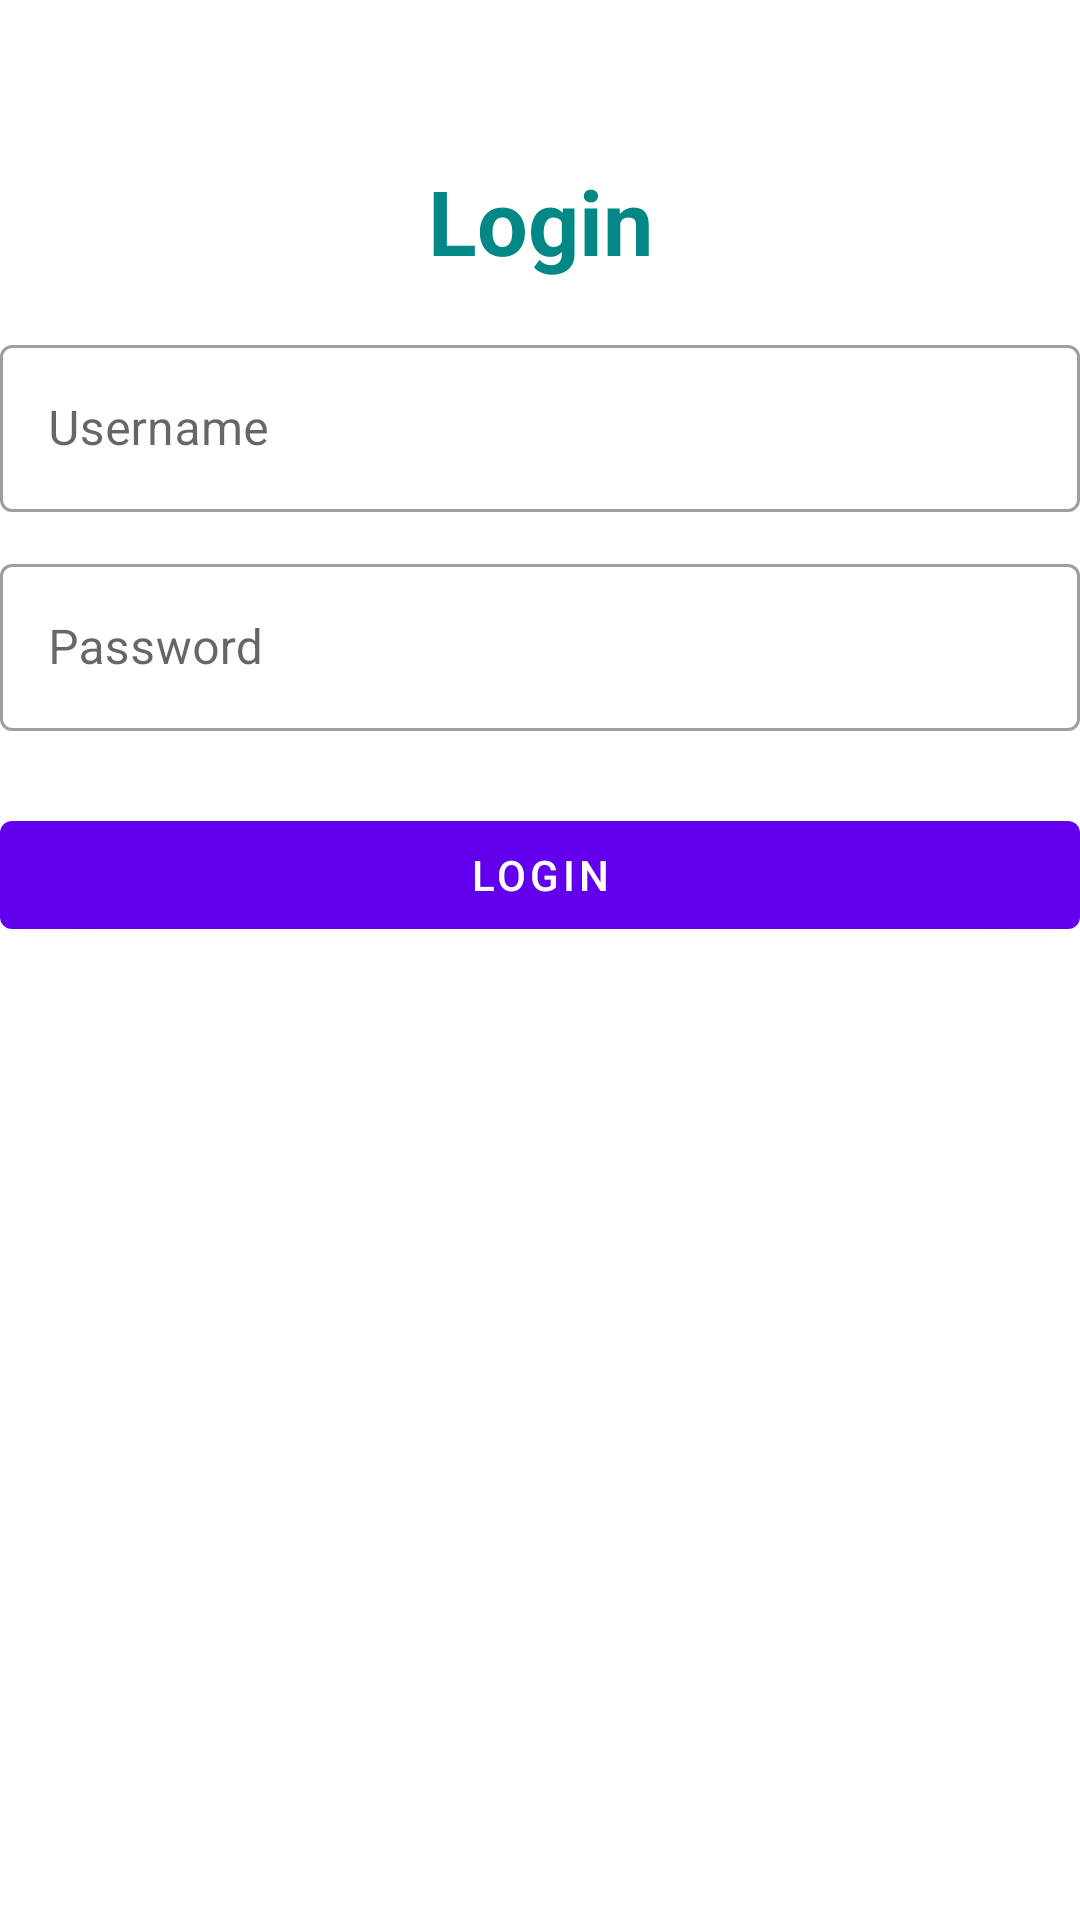

The Android layout XML behind this screen, and the referenced resources:
<!-- AndroidManifest.xml: application theme Theme.ProjectHub -->
<!-- res/layout/activity_supervisor_login.xml -->
<?xml version="1.0" encoding="utf-8"?>
<LinearLayout xmlns:android="http://schemas.android.com/apk/res/android"
    xmlns:app="http://schemas.android.com/apk/res-auto"
    xmlns:tools="http://schemas.android.com/tools"
    android:layout_width="match_parent"
    android:layout_height="match_parent"
    tools:context=".Supervisor_Login">

    <LinearLayout
        android:layout_width="match_parent"
        android:layout_height="match_parent"
        android:orientation="vertical"
        android:layout_gravity="center"
        android:layout_marginTop="25dp">

        <TextView
            android:layout_width="match_parent"
            android:layout_height="wrap_content"
            android:text="Login"
            android:textSize="30sp"
            android:textStyle="bold"
            android:textColor="@color/teal_700"
            android:gravity="center_horizontal"
            android:layout_marginVertical="16dp"/>

        <com.google.android.material.textfield.TextInputLayout
            android:layout_width="match_parent"
            style="@style/Widget.MaterialComponents.TextInputLayout.OutlinedBox"
            android:layout_height="wrap_content">

            <com.google.android.material.textfield.TextInputEditText
                android:id="@+id/Admin_Id"
                android:layout_width="match_parent"
                android:layout_height="wrap_content"
                android:hint="Username"
                android:inputType="text"
                />
        </com.google.android.material.textfield.TextInputLayout>

        <com.google.android.material.textfield.TextInputLayout
            android:layout_width="match_parent"
            style="@style/Widget.MaterialComponents.TextInputLayout.OutlinedBox"
            android:layout_height="wrap_content"
            android:layout_marginTop="12dp">

            <com.google.android.material.textfield.TextInputEditText
                android:id="@+id/LoginPassword"
                android:layout_width="match_parent"
                android:layout_height="wrap_content"
                android:hint="Password"
                android:inputType="text"/>
        </com.google.android.material.textfield.TextInputLayout>

        <com.google.android.material.button.MaterialButton
            android:id="@+id/btnLogin"
            android:layout_width="match_parent"
            android:layout_height="wrap_content"
            android:text="Login"
            android:layout_marginTop="24dp"/>

    </LinearLayout>

</LinearLayout>
<!-- resources referenced by this layout -->
<resources>
  <style name="Theme.ProjectHub" parent="Theme.MaterialComponents.Light.NoActionBar">
          
          <item name="colorPrimary">@color/purple_500</item>
          <item name="colorPrimaryVariant">@color/purple_700</item>
          <item name="colorOnPrimary">@color/white</item>
          
          <item name="colorSecondary">@color/teal_200</item>
          <item name="colorSecondaryVariant">@color/teal_700</item>
          <item name="colorOnSecondary">@color/black</item>
          
          <item name="android:statusBarColor" tools:targetApi="l">?attr/colorPrimaryVariant</item>
          
      </style>
  <!-- not gathered from this repository: default colours our renderer supplied (Android Studio template values) -->
  <color name="purple_500">#FF6200EE</color>
  <color name="purple_700">#FF3700B3</color>
  <color name="teal_200">#FF03DAC5</color>
  <color name="teal_700">#FF018786</color>
  <color name="black">#FF000000</color>
  <color name="white">#FFFFFFFF</color>
</resources>
